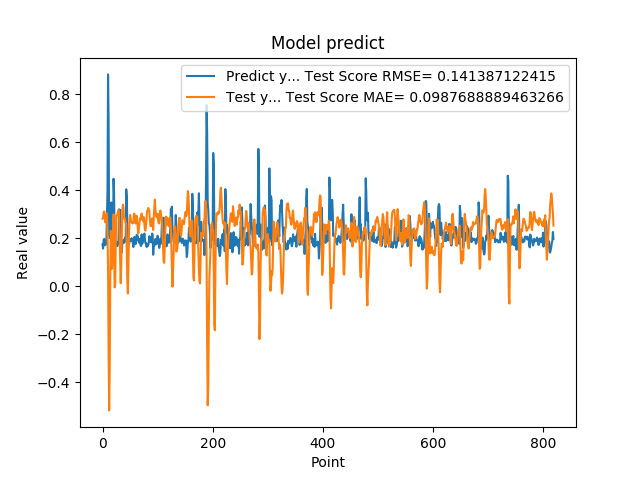

Source data for this figure (header and first rows):
1.742661595344543457e-01, 2.812016141039235251e-01
1.572303026914596558e-01, 2.843984988216505250e-01
1.941800117492676059e-01, 3.077548431753308056e-01
1.970258951187133512e-01, 3.115479580784154545e-01
1.859861761331558505e-01, 2.918956550118065874e-01
1.705197989940643033e-01, 2.661647354793714726e-01
1.844120919704437256e-01, 2.878968293722150573e-01
1.779371052980423251e-01, 2.976687725468893930e-01
3.004232645034790039e-01, 3.039891626699162130e-01
3.969086110591887873e-01, 2.176404666028081414e-01
8.820003867149353027e-01, 7.994861391398666584e-02
6.841114759445190430e-01, -2.785733938293364909e-01
2.116497457027435580e-01, -5.165411503387915548e-01
2.014262527227401733e-01, -3.421221341004826444e-01
2.061583995819092074e-01, 3.637819927096474365e-02
3.160260915756225586e-01, 2.308127273342224783e-01
3.489396274089813232e-01, 1.722793466561743925e-01
1.544443815946578979e-01, 7.241529855518649694e-02
1.959947794675827026e-01, 1.250511653097302611e-01
1.894801408052444180e-01, 2.122296389249488935e-01
4.474425017833709162e-01, 2.991963903252105594e-01
3.771362304687500555e-01, 1.276068632678818981e-01
1.889318972826004028e-01, -4.632300051924549515e-03
1.752775162458419522e-01, 5.250810659078516442e-03
1.822472065687180121e-01, 1.869126887157495642e-01
1.866402029991149902e-01, 2.928538785698848734e-01
1.715678423643112183e-01, 2.941462811116075660e-01
1.676391065120696744e-01, 2.979955836829835114e-01
1.773854047060013095e-01, 3.111278560979928720e-01
1.872433423995972235e-01, 3.181330594700494951e-01
3.204146027565002441e-01, 3.045117446552271234e-01
3.134283721446990967e-01, 2.050379398081800808e-01
3.171058297157288153e-01, 1.067636558019478543e-01
2.202603369951247891e-01, 1.250553221293669408e-02
1.659800857305526733e-01, 8.628547339744867262e-02
1.415748745203018188e-01, 1.970311466530384192e-01
1.852595061063766479e-01, 3.170006253270765129e-01
1.814238876104354858e-01, 3.402571288813401873e-01
1.905867606401443481e-01, 3.263348304621036533e-01
1.810430586338043213e-01, 2.830084690171951189e-01
1.954265981912612915e-01, 2.866946394824044231e-01
2.029463946819305142e-01, 2.748527431430177193e-01
1.862521618604660034e-01, 2.641243164631177920e-01
4.038094580173492432e-01, 2.600965063669238297e-01
3.743042349815369207e-01, 1.446939309903184645e-01
2.572054266929626465e-01, 2.264221617188207081e-02
2.253161966800689420e-01, -2.984003029341064303e-02
1.787700653076171875e-01, 9.078423795944437491e-02
1.761920750141143799e-01, 2.120750532758335360e-01
1.861467957496643066e-01, 2.695889262124749330e-01
1.954011768102645874e-01, 2.969385381475265206e-01
1.907722949981689176e-01, 2.825772645967001284e-01
1.898660957813262939e-01, 2.698926103505075447e-01
2.001174986362457275e-01, 2.669719809089024509e-01
1.922753006219863892e-01, 2.626893199288854452e-01
1.810636967420578003e-01, 2.614282418997151969e-01
1.635809391736984530e-01, 2.701779982738741759e-01
1.916799396276473999e-01, 3.022919697217769097e-01
2.058236002922058105e-01, 3.020086224424956556e-01
1.857409924268722812e-01, 2.811125720331100197e-01
1.752161234617233276e-01, 2.614334061504455242e-01
... 759 more rows
